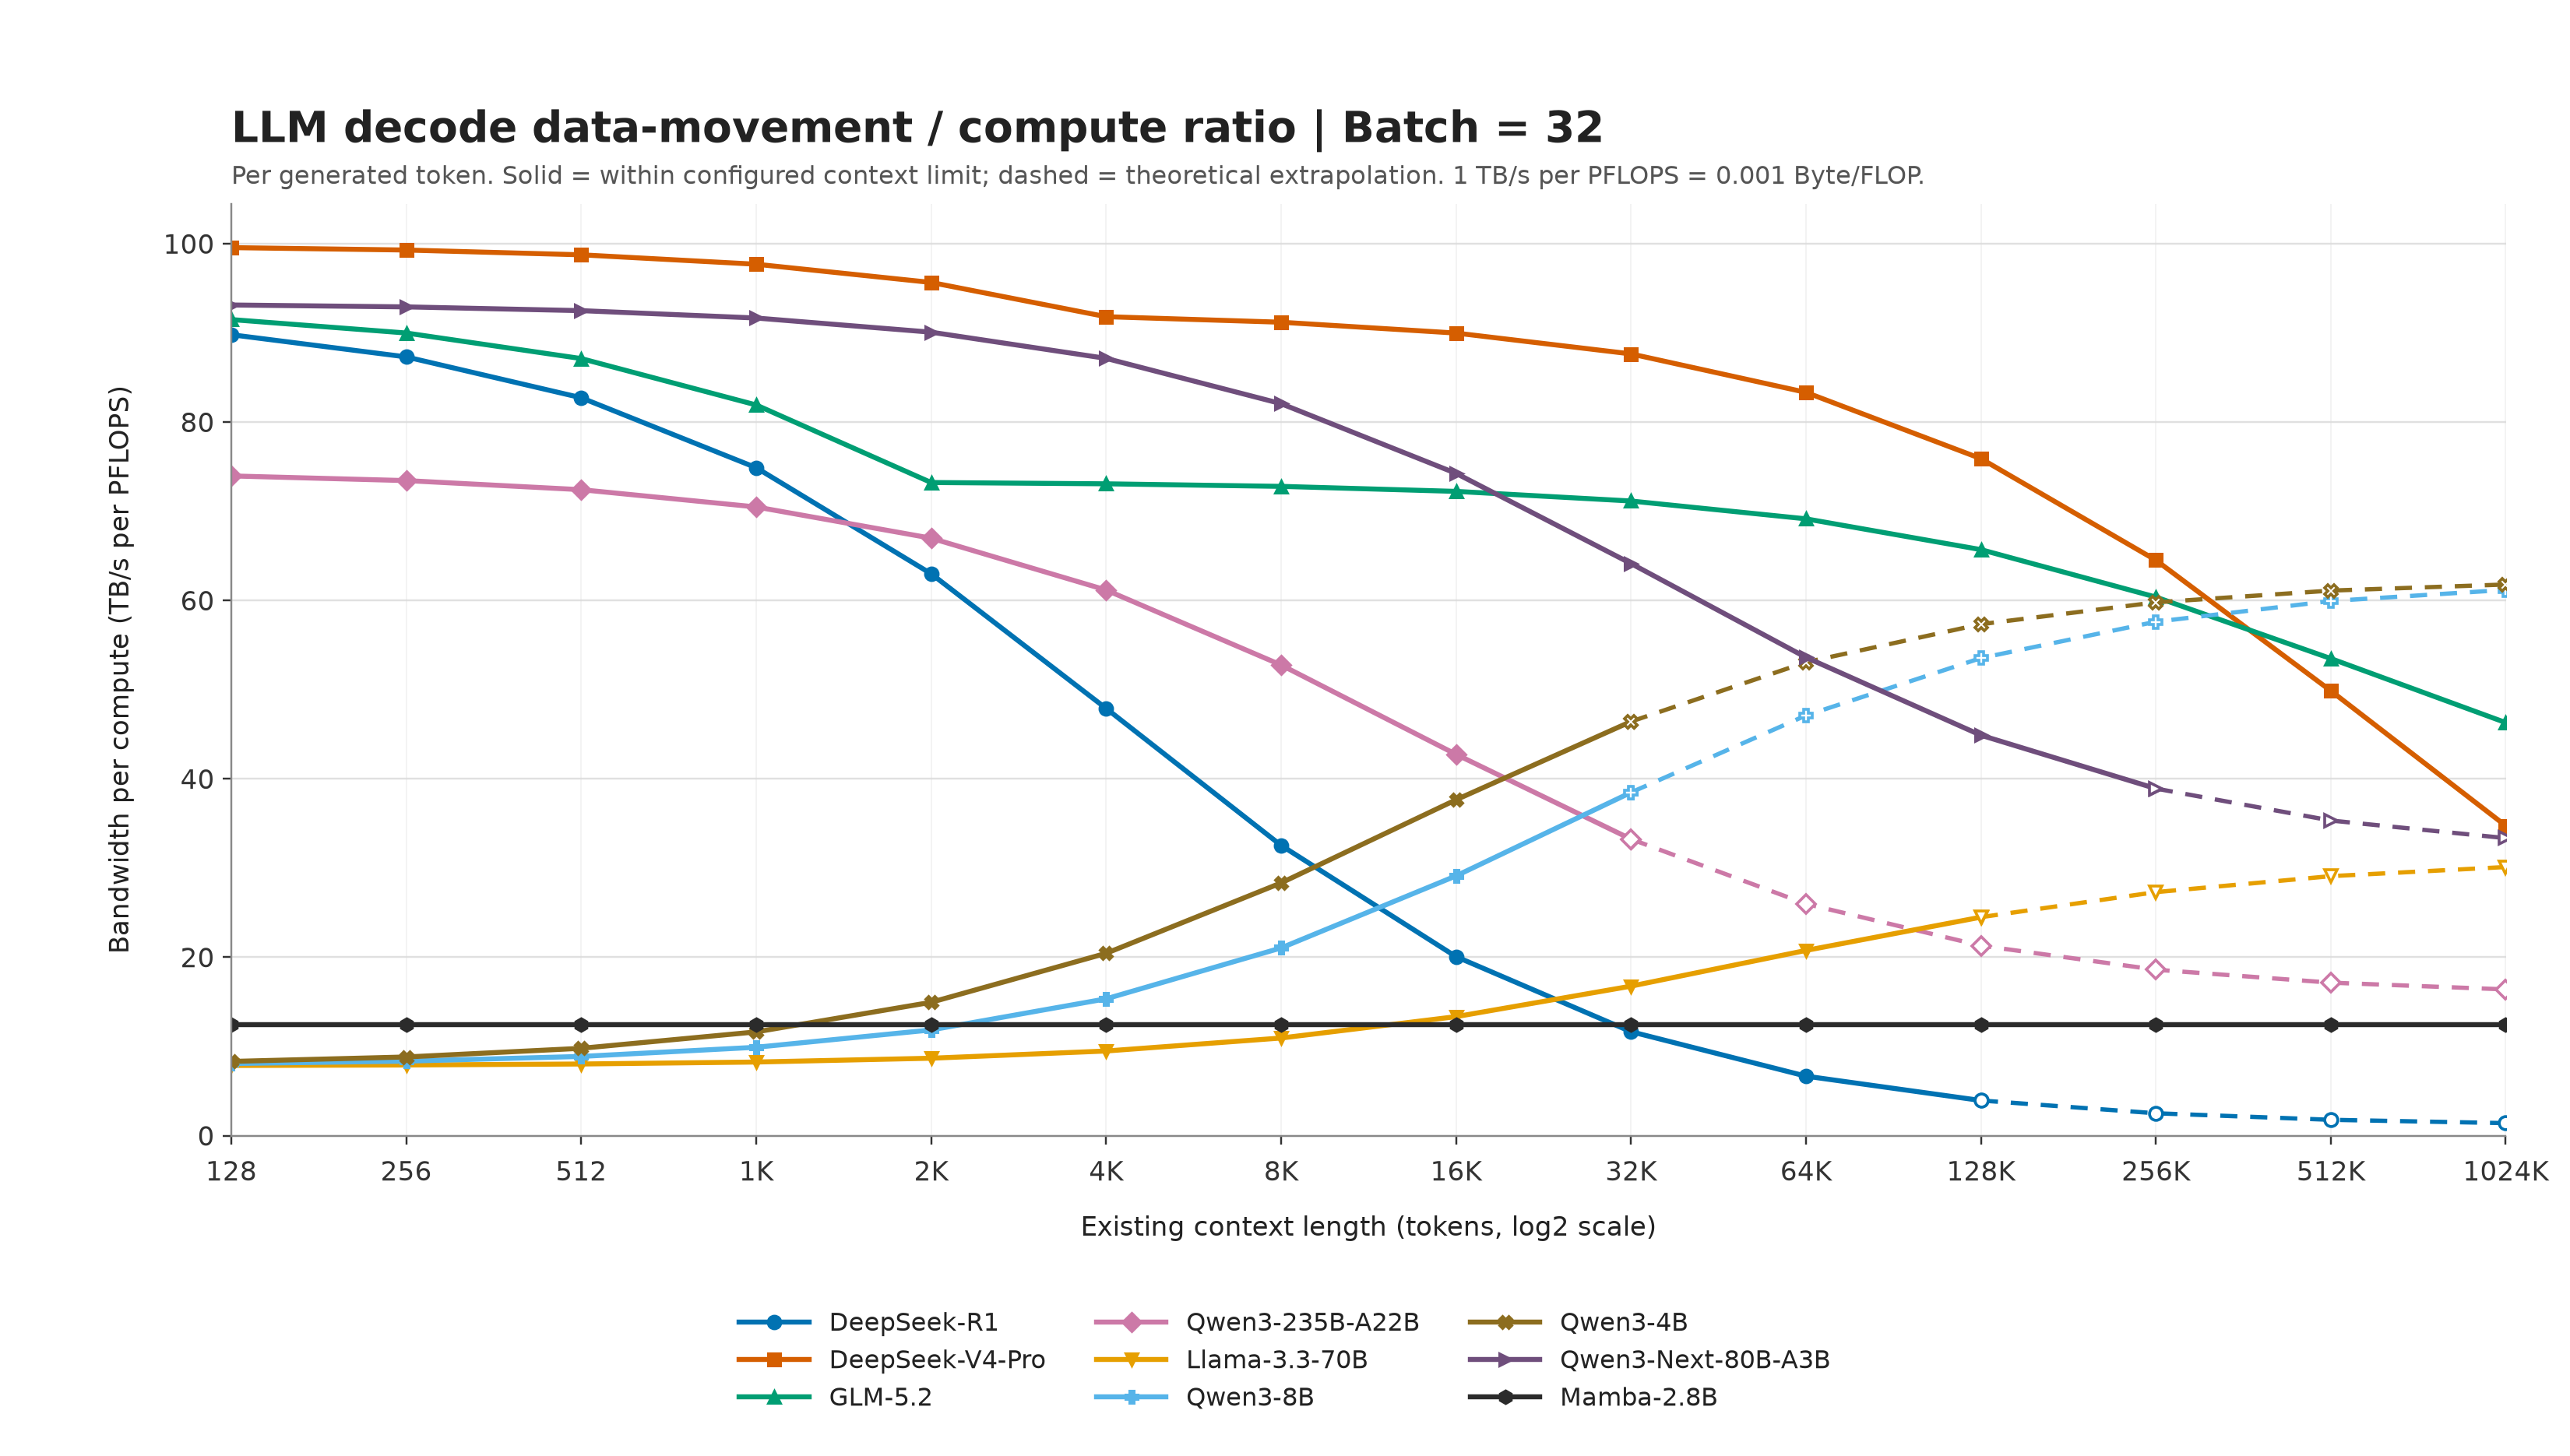

Data behind this chart, as committed beside it:
model_id, model_label, model_name, config_file, batch_size, context_tokens, context_label, official_max_context_tokens, is_extrapolated, active_parameters, parameter_flops_per_token, attention_flops_per_token, index_flops_per_token, state_flops_per_token, extra_flops_per_token, total_flops_per_token, weight_read_bytes_per_token, kv_read_bytes_per_token, kv_write_bytes_per_token, index_read_bytes_per_token, index_write_bytes_per_token, state_read_bytes_per_token, state_write_bytes_per_token, activation_bytes_per_token
deepseek_r1, DeepSeek-R1, DeepSeek-R1 MLA 4-bit weight+KV theoreti…, deepseek_r1_mla_4bit.json, 32, 128, 128, 131072, false, 36624596992, 73249193984, 2174746624, 0.0, 0.0, 0.0, 75423940608, 6771056087, 2248704, 17568, 0.0, 0.0, 0.0, 0.0, 0.0
deepseek_r1, DeepSeek-R1, DeepSeek-R1 MLA 4-bit weight+KV theoreti…, deepseek_r1_mla_4bit.json, 32, 256, 256, 131072, false, 36624596992, 73249193984, 4349493248, 0.0, 0.0, 0.0, 77598687232, 6771056087, 4497408, 17568, 0.0, 0.0, 0.0, 0.0, 0.0
deepseek_r1, DeepSeek-R1, DeepSeek-R1 MLA 4-bit weight+KV theoreti…, deepseek_r1_mla_4bit.json, 32, 512, 512, 131072, false, 36624596992, 73249193984, 8698986496, 0.0, 0.0, 0.0, 81948180480, 6771056087, 8994816, 17568, 0.0, 0.0, 0.0, 0.0, 0.0
deepseek_r1, DeepSeek-R1, DeepSeek-R1 MLA 4-bit weight+KV theoreti…, deepseek_r1_mla_4bit.json, 32, 1024, 1K, 131072, false, 36624596992, 73249193984, 17397972992, 0.0, 0.0, 0.0, 90647166976, 6771056087, 17989632, 17568, 0.0, 0.0, 0.0, 0.0, 0.0
deepseek_r1, DeepSeek-R1, DeepSeek-R1 MLA 4-bit weight+KV theoreti…, deepseek_r1_mla_4bit.json, 32, 2048, 2K, 131072, false, 36624596992, 73249193984, 34795945984, 0.0, 0.0, 0.0, 108045139968, 6771056087, 35979264, 17568, 0.0, 0.0, 0.0, 0.0, 0.0
deepseek_r1, DeepSeek-R1, DeepSeek-R1 MLA 4-bit weight+KV theoreti…, deepseek_r1_mla_4bit.json, 32, 4096, 4K, 131072, false, 36624596992, 73249193984, 69591891968, 0.0, 0.0, 0.0, 142841085952, 6771056087, 71958528, 17568, 0.0, 0.0, 0.0, 0.0, 0.0
deepseek_r1, DeepSeek-R1, DeepSeek-R1 MLA 4-bit weight+KV theoreti…, deepseek_r1_mla_4bit.json, 32, 8192, 8K, 131072, false, 36624596992, 73249193984, 139183783936, 0.0, 0.0, 0.0, 212432977920, 6771056087, 143917056, 17568, 0.0, 0.0, 0.0, 0.0, 0.0
deepseek_r1, DeepSeek-R1, DeepSeek-R1 MLA 4-bit weight+KV theoreti…, deepseek_r1_mla_4bit.json, 32, 16384, 16K, 131072, false, 36624596992, 73249193984, 278367567872, 0.0, 0.0, 0.0, 351616761856, 6771056087, 287834112, 17568, 0.0, 0.0, 0.0, 0.0, 0.0
deepseek_r1, DeepSeek-R1, DeepSeek-R1 MLA 4-bit weight+KV theoreti…, deepseek_r1_mla_4bit.json, 32, 32768, 32K, 131072, false, 36624596992, 73249193984, 556735135744, 0.0, 0.0, 0.0, 629984329728, 6771056087, 575668224, 17568, 0.0, 0.0, 0.0, 0.0, 0.0
deepseek_r1, DeepSeek-R1, DeepSeek-R1 MLA 4-bit weight+KV theoreti…, deepseek_r1_mla_4bit.json, 32, 65536, 64K, 131072, false, 36624596992, 73249193984, 1113470271488, 0.0, 0.0, 0.0, 1186719465472, 6771056087, 1151336448, 17568, 0.0, 0.0, 0.0, 0.0, 0.0
deepseek_r1, DeepSeek-R1, DeepSeek-R1 MLA 4-bit weight+KV theoreti…, deepseek_r1_mla_4bit.json, 32, 131072, 128K, 131072, false, 36624596992, 73249193984, 2226940542976, 0.0, 0.0, 0.0, 2300189736960, 6771056087, 2302672896, 17568, 0.0, 0.0, 0.0, 0.0, 0.0
deepseek_r1, DeepSeek-R1, DeepSeek-R1 MLA 4-bit weight+KV theoreti…, deepseek_r1_mla_4bit.json, 32, 262144, 256K, 131072, true, 36624596992, 73249193984, 4453881085952, 0.0, 0.0, 0.0, 4527130279936, 6771056087, 4605345792, 17568, 0.0, 0.0, 0.0, 0.0, 0.0
deepseek_r1, DeepSeek-R1, DeepSeek-R1 MLA 4-bit weight+KV theoreti…, deepseek_r1_mla_4bit.json, 32, 524288, 512K, 131072, true, 36624596992, 73249193984, 8907762171904, 0.0, 0.0, 0.0, 8981011365888, 6771056087, 9210691584, 17568, 0.0, 0.0, 0.0, 0.0, 0.0
deepseek_r1, DeepSeek-R1, DeepSeek-R1 MLA 4-bit weight+KV theoreti…, deepseek_r1_mla_4bit.json, 32, 1048576, 1024K, 131072, true, 36624596992, 73249193984, 17815524343808, 0.0, 0.0, 0.0, 17888773537792, 6771056087, 18421383168, 17568, 0.0, 0.0, 0.0, 0.0, 0.0
deepseek_v4_pro, DeepSeek-V4-Pro, DeepSeek-V4-Pro 4-bit weight+KV theoreti…, deepseek_v4_pro_4bit.json, 32, 128, 128, 1048576, false, 48849141760, 97698283520, 2306605056, 15728640, 0.0, 0.0, 100020617216, 9956586833, 2252544, 17598, 61440, 480.0, 0.0, 0.0, 0.0
deepseek_v4_pro, DeepSeek-V4-Pro, DeepSeek-V4-Pro 4-bit weight+KV theoreti…, deepseek_v4_pro_4bit.json, 32, 256, 256, 1048576, false, 48849141760, 97698283520, 2566389760, 31457280, 0.0, 0.0, 100296130560, 9956586833, 2506240, 17598, 122880, 480.0, 0.0, 0.0, 0.0
deepseek_v4_pro, DeepSeek-V4-Pro, DeepSeek-V4-Pro 4-bit weight+KV theoreti…, deepseek_v4_pro_4bit.json, 32, 512, 512, 1048576, false, 48849141760, 97698283520, 3085959168, 62914560, 0.0, 0.0, 100847157248, 9956586833, 3013632, 17598, 245760, 480.0, 0.0, 0.0, 0.0
deepseek_v4_pro, DeepSeek-V4-Pro, DeepSeek-V4-Pro 4-bit weight+KV theoreti…, deepseek_v4_pro_4bit.json, 32, 1024, 1K, 1048576, false, 48849141760, 97698283520, 4125097984, 125829120, 0.0, 0.0, 101949210624, 9956586833, 4028416, 17598, 491520, 480.0, 0.0, 0.0, 0.0
deepseek_v4_pro, DeepSeek-V4-Pro, DeepSeek-V4-Pro 4-bit weight+KV theoreti…, deepseek_v4_pro_4bit.json, 32, 2048, 2K, 1048576, false, 48849141760, 97698283520, 6203375616, 251658240, 0.0, 0.0, 104153317376, 9956586833, 6057984, 17598, 983040, 480.0, 0.0, 0.0, 0.0
deepseek_v4_pro, DeepSeek-V4-Pro, DeepSeek-V4-Pro 4-bit weight+KV theoreti…, deepseek_v4_pro_4bit.json, 32, 4096, 4K, 1048576, false, 48849141760, 97698283520, 10359930880, 503316480, 0.0, 0.0, 108561530880, 9956586833, 10117120, 17598, 1966080, 480.0, 0.0, 0.0, 0.0
deepseek_v4_pro, DeepSeek-V4-Pro, DeepSeek-V4-Pro 4-bit weight+KV theoreti…, deepseek_v4_pro_4bit.json, 32, 8192, 8K, 1048576, false, 48849141760, 97698283520, 10619977728, 1006632960, 0.0, 0.0, 109324894208, 9956586833, 10371072, 17598, 3932160, 480.0, 0.0, 0.0, 0.0
deepseek_v4_pro, DeepSeek-V4-Pro, DeepSeek-V4-Pro 4-bit weight+KV theoreti…, deepseek_v4_pro_4bit.json, 32, 16384, 16K, 1048576, false, 48849141760, 97698283520, 11140071424, 2013265920, 0.0, 0.0, 110851620864, 9956586833, 10878976, 17598, 7864320, 480.0, 0.0, 0.0, 0.0
deepseek_v4_pro, DeepSeek-V4-Pro, DeepSeek-V4-Pro 4-bit weight+KV theoreti…, deepseek_v4_pro_4bit.json, 32, 32768, 32K, 1048576, false, 48849141760, 97698283520, 12180258816, 4026531840, 0.0, 0.0, 113905074176, 9956586833, 11894784, 17598, 15728640, 480.0, 0.0, 0.0, 0.0
deepseek_v4_pro, DeepSeek-V4-Pro, DeepSeek-V4-Pro 4-bit weight+KV theoreti…, deepseek_v4_pro_4bit.json, 32, 65536, 64K, 1048576, false, 48849141760, 97698283520, 14260633600, 8053063680, 0.0, 0.0, 120011980800, 9956586833, 13926400, 17598, 31457280, 480.0, 0.0, 0.0, 0.0
deepseek_v4_pro, DeepSeek-V4-Pro, DeepSeek-V4-Pro 4-bit weight+KV theoreti…, deepseek_v4_pro_4bit.json, 32, 131072, 128K, 1048576, false, 48849141760, 97698283520, 18421383168, 16106127360, 0.0, 0.0, 132225794048, 9956586833, 17989632, 17598, 62914560, 480.0, 0.0, 0.0, 0.0
deepseek_v4_pro, DeepSeek-V4-Pro, DeepSeek-V4-Pro 4-bit weight+KV theoreti…, deepseek_v4_pro_4bit.json, 32, 262144, 256K, 1048576, false, 48849141760, 97698283520, 26742882304, 32212254720, 0.0, 0.0, 156653420544, 9956586833, 26116096, 17598, 125829120, 480.0, 0.0, 0.0, 0.0
deepseek_v4_pro, DeepSeek-V4-Pro, DeepSeek-V4-Pro 4-bit weight+KV theoreti…, deepseek_v4_pro_4bit.json, 32, 524288, 512K, 1048576, false, 48849141760, 97698283520, 43385880576, 64424509440, 0.0, 0.0, 205508673536, 9956586833, 42369024, 17598, 251658240, 480.0, 0.0, 0.0, 0.0
deepseek_v4_pro, DeepSeek-V4-Pro, DeepSeek-V4-Pro 4-bit weight+KV theoreti…, deepseek_v4_pro_4bit.json, 32, 1048576, 1024K, 1048576, false, 48849141760, 97698283520, 76671877120, 128849018880, 0.0, 0.0, 303219179520, 9956586833, 74874880, 17598, 503316480, 480.0, 0.0, 0.0, 0.0
glm_5_2, GLM-5.2, GLM-5.2 MLA+DSA IndexShare 4-bit weight+…, glm_5_2_dsa_4bit.json, 32, 128, 128, 1048576, false, 40297758720, 80595517440, 1390411776, 22194816, 0.0, 0.0, 82008124032, 7500240021, 2875392, 22464, 688128, 5376, 0.0, 0.0, 0.0
glm_5_2, GLM-5.2, GLM-5.2 MLA+DSA IndexShare 4-bit weight+…, glm_5_2_dsa_4bit.json, 32, 256, 256, 1048576, false, 40297758720, 80595517440, 2780823552, 44389632, 0.0, 0.0, 83420730624, 7500240021, 5750784, 22464, 1376256, 5376, 0.0, 0.0, 0.0
glm_5_2, GLM-5.2, GLM-5.2 MLA+DSA IndexShare 4-bit weight+…, glm_5_2_dsa_4bit.json, 32, 512, 512, 1048576, false, 40297758720, 80595517440, 5561647104, 88779264, 0.0, 0.0, 86245943808, 7500240021, 11501568, 22464, 2752512, 5376, 0.0, 0.0, 0.0
glm_5_2, GLM-5.2, GLM-5.2 MLA+DSA IndexShare 4-bit weight+…, glm_5_2_dsa_4bit.json, 32, 1024, 1K, 1048576, false, 40297758720, 80595517440, 11123294208, 177558528, 0.0, 0.0, 91896370176, 7500240021, 23003136, 22464, 5505024, 5376, 0.0, 0.0, 0.0
glm_5_2, GLM-5.2, GLM-5.2 MLA+DSA IndexShare 4-bit weight+…, glm_5_2_dsa_4bit.json, 32, 2048, 2K, 1048576, false, 40297758720, 80595517440, 22246588416, 355117056, 0.0, 0.0, 103197222912, 7500240021, 46006272, 22464, 11010048, 5376, 0.0, 0.0, 0.0
glm_5_2, GLM-5.2, GLM-5.2 MLA+DSA IndexShare 4-bit weight+…, glm_5_2_dsa_4bit.json, 32, 4096, 4K, 1048576, false, 40297758720, 80595517440, 22246588416, 710234112, 0.0, 0.0, 103552339968, 7500240021, 46006272, 22464, 22020096, 5376, 0.0, 0.0, 0.0
glm_5_2, GLM-5.2, GLM-5.2 MLA+DSA IndexShare 4-bit weight+…, glm_5_2_dsa_4bit.json, 32, 8192, 8K, 1048576, false, 40297758720, 80595517440, 22246588416, 1420468224, 0.0, 0.0, 104262574080, 7500240021, 46006272, 22464, 44040192, 5376, 0.0, 0.0, 0.0
glm_5_2, GLM-5.2, GLM-5.2 MLA+DSA IndexShare 4-bit weight+…, glm_5_2_dsa_4bit.json, 32, 16384, 16K, 1048576, false, 40297758720, 80595517440, 22246588416, 2840936448, 0.0, 0.0, 105683042304, 7500240021, 46006272, 22464, 88080384, 5376, 0.0, 0.0, 0.0
glm_5_2, GLM-5.2, GLM-5.2 MLA+DSA IndexShare 4-bit weight+…, glm_5_2_dsa_4bit.json, 32, 32768, 32K, 1048576, false, 40297758720, 80595517440, 22246588416, 5681872896, 0.0, 0.0, 108523978752, 7500240021, 46006272, 22464, 176160768, 5376, 0.0, 0.0, 0.0
glm_5_2, GLM-5.2, GLM-5.2 MLA+DSA IndexShare 4-bit weight+…, glm_5_2_dsa_4bit.json, 32, 65536, 64K, 1048576, false, 40297758720, 80595517440, 22246588416, 11363745792, 0.0, 0.0, 114205851648, 7500240021, 46006272, 22464, 352321536, 5376, 0.0, 0.0, 0.0
glm_5_2, GLM-5.2, GLM-5.2 MLA+DSA IndexShare 4-bit weight+…, glm_5_2_dsa_4bit.json, 32, 131072, 128K, 1048576, false, 40297758720, 80595517440, 22246588416, 22727491584, 0.0, 0.0, 125569597440, 7500240021, 46006272, 22464, 704643072, 5376, 0.0, 0.0, 0.0
glm_5_2, GLM-5.2, GLM-5.2 MLA+DSA IndexShare 4-bit weight+…, glm_5_2_dsa_4bit.json, 32, 262144, 256K, 1048576, false, 40297758720, 80595517440, 22246588416, 45454983168, 0.0, 0.0, 148297089024, 7500240021, 46006272, 22464, 1409286144, 5376, 0.0, 0.0, 0.0
glm_5_2, GLM-5.2, GLM-5.2 MLA+DSA IndexShare 4-bit weight+…, glm_5_2_dsa_4bit.json, 32, 524288, 512K, 1048576, false, 40297758720, 80595517440, 22246588416, 90909966336, 0.0, 0.0, 193752072192, 7500240021, 46006272, 22464, 2818572288, 5376, 0.0, 0.0, 0.0
glm_5_2, GLM-5.2, GLM-5.2 MLA+DSA IndexShare 4-bit weight+…, glm_5_2_dsa_4bit.json, 32, 1048576, 1024K, 1048576, false, 40297758720, 80595517440, 22246588416, 181819932672, 0.0, 0.0, 284662038528, 7500240021, 46006272, 22464, 5637144576, 5376, 0.0, 0.0, 0.0
qwen3_235b_a22b, Qwen3-235B-A22B, Qwen3-235B-A22B 4-bit weight+KV theoreti…, qwen3_235b_a22b_4bit.json, 32, 128, 128, 40960, false, 21567635456, 43135270912, 394264576, 0.0, 0.0, 0.0, 43529535488, 3213706720, 6160384, 48128, 0.0, 0.0, 0.0, 0.0, 0.0
qwen3_235b_a22b, Qwen3-235B-A22B, Qwen3-235B-A22B 4-bit weight+KV theoreti…, qwen3_235b_a22b_4bit.json, 32, 256, 256, 40960, false, 21567635456, 43135270912, 788529152, 0.0, 0.0, 0.0, 43923800064, 3213706720, 12320768, 48128, 0.0, 0.0, 0.0, 0.0, 0.0
qwen3_235b_a22b, Qwen3-235B-A22B, Qwen3-235B-A22B 4-bit weight+KV theoreti…, qwen3_235b_a22b_4bit.json, 32, 512, 512, 40960, false, 21567635456, 43135270912, 1577058304, 0.0, 0.0, 0.0, 44712329216, 3213706720, 24641536, 48128, 0.0, 0.0, 0.0, 0.0, 0.0
qwen3_235b_a22b, Qwen3-235B-A22B, Qwen3-235B-A22B 4-bit weight+KV theoreti…, qwen3_235b_a22b_4bit.json, 32, 1024, 1K, 40960, false, 21567635456, 43135270912, 3154116608, 0.0, 0.0, 0.0, 46289387520, 3213706720, 49283072, 48128, 0.0, 0.0, 0.0, 0.0, 0.0
qwen3_235b_a22b, Qwen3-235B-A22B, Qwen3-235B-A22B 4-bit weight+KV theoreti…, qwen3_235b_a22b_4bit.json, 32, 2048, 2K, 40960, false, 21567635456, 43135270912, 6308233216, 0.0, 0.0, 0.0, 49443504128, 3213706720, 98566144, 48128, 0.0, 0.0, 0.0, 0.0, 0.0
qwen3_235b_a22b, Qwen3-235B-A22B, Qwen3-235B-A22B 4-bit weight+KV theoreti…, qwen3_235b_a22b_4bit.json, 32, 4096, 4K, 40960, false, 21567635456, 43135270912, 12616466432, 0.0, 0.0, 0.0, 55751737344, 3213706720, 197132288, 48128, 0.0, 0.0, 0.0, 0.0, 0.0
qwen3_235b_a22b, Qwen3-235B-A22B, Qwen3-235B-A22B 4-bit weight+KV theoreti…, qwen3_235b_a22b_4bit.json, 32, 8192, 8K, 40960, false, 21567635456, 43135270912, 25232932864, 0.0, 0.0, 0.0, 68368203776, 3213706720, 394264576, 48128, 0.0, 0.0, 0.0, 0.0, 0.0
qwen3_235b_a22b, Qwen3-235B-A22B, Qwen3-235B-A22B 4-bit weight+KV theoreti…, qwen3_235b_a22b_4bit.json, 32, 16384, 16K, 40960, false, 21567635456, 43135270912, 50465865728, 0.0, 0.0, 0.0, 93601136640, 3213706720, 788529152, 48128, 0.0, 0.0, 0.0, 0.0, 0.0
qwen3_235b_a22b, Qwen3-235B-A22B, Qwen3-235B-A22B 4-bit weight+KV theoreti…, qwen3_235b_a22b_4bit.json, 32, 32768, 32K, 40960, false, 21567635456, 43135270912, 100931731456, 0.0, 0.0, 0.0, 144067002368, 3213706720, 1577058304, 48128, 0.0, 0.0, 0.0, 0.0, 0.0
qwen3_235b_a22b, Qwen3-235B-A22B, Qwen3-235B-A22B 4-bit weight+KV theoreti…, qwen3_235b_a22b_4bit.json, 32, 65536, 64K, 40960, true, 21567635456, 43135270912, 201863462912, 0.0, 0.0, 0.0, 244998733824, 3213706720, 3154116608, 48128, 0.0, 0.0, 0.0, 0.0, 0.0
qwen3_235b_a22b, Qwen3-235B-A22B, Qwen3-235B-A22B 4-bit weight+KV theoreti…, qwen3_235b_a22b_4bit.json, 32, 131072, 128K, 40960, true, 21567635456, 43135270912, 403726925824, 0.0, 0.0, 0.0, 446862196736, 3213706720, 6308233216, 48128, 0.0, 0.0, 0.0, 0.0, 0.0
qwen3_235b_a22b, Qwen3-235B-A22B, Qwen3-235B-A22B 4-bit weight+KV theoreti…, qwen3_235b_a22b_4bit.json, 32, 262144, 256K, 40960, true, 21567635456, 43135270912, 807453851648, 0.0, 0.0, 0.0, 850589122560, 3213706720, 12616466432, 48128, 0.0, 0.0, 0.0, 0.0, 0.0
qwen3_235b_a22b, Qwen3-235B-A22B, Qwen3-235B-A22B 4-bit weight+KV theoreti…, qwen3_235b_a22b_4bit.json, 32, 524288, 512K, 40960, true, 21567635456, 43135270912, 1614907703296, 0.0, 0.0, 0.0, 1658042974208, 3213706720, 25232932864, 48128, 0.0, 0.0, 0.0, 0.0, 0.0
qwen3_235b_a22b, Qwen3-235B-A22B, Qwen3-235B-A22B 4-bit weight+KV theoreti…, qwen3_235b_a22b_4bit.json, 32, 1048576, 1024K, 40960, true, 21567635456, 43135270912, 3229815406592, 0.0, 0.0, 0.0, 3272950677504, 3213706720, 50465865728, 48128, 0.0, 0.0, 0.0, 0.0, 0.0
llama_3_3_70b, Llama-3.3-70B, Llama-3.3-70B-Instruct 4-bit weight+KV t…, llama_3_3_70b_4bit.json, 32, 128, 128, 131072, false, 69501714432, 139003428864, 335544320, 0.0, 0.0, 0.0, 139338973184, 1085964288, 10485760, 81920, 0.0, 0.0, 0.0, 0.0, 0.0
llama_3_3_70b, Llama-3.3-70B, Llama-3.3-70B-Instruct 4-bit weight+KV t…, llama_3_3_70b_4bit.json, 32, 256, 256, 131072, false, 69501714432, 139003428864, 671088640, 0.0, 0.0, 0.0, 139674517504, 1085964288, 20971520, 81920, 0.0, 0.0, 0.0, 0.0, 0.0
llama_3_3_70b, Llama-3.3-70B, Llama-3.3-70B-Instruct 4-bit weight+KV t…, llama_3_3_70b_4bit.json, 32, 512, 512, 131072, false, 69501714432, 139003428864, 1342177280, 0.0, 0.0, 0.0, 140345606144, 1085964288, 41943040, 81920, 0.0, 0.0, 0.0, 0.0, 0.0
llama_3_3_70b, Llama-3.3-70B, Llama-3.3-70B-Instruct 4-bit weight+KV t…, llama_3_3_70b_4bit.json, 32, 1024, 1K, 131072, false, 69501714432, 139003428864, 2684354560, 0.0, 0.0, 0.0, 141687783424, 1085964288, 83886080, 81920, 0.0, 0.0, 0.0, 0.0, 0.0
... 66 more rows
